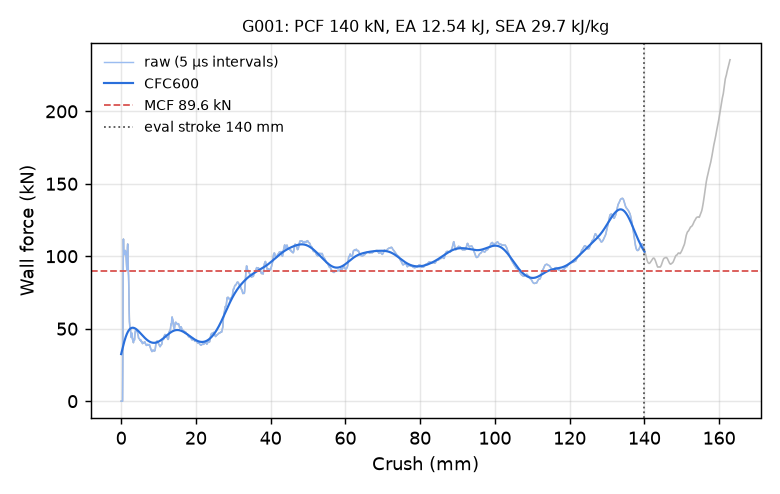

Data behind this chart, as committed beside it:
time_ms, crush_mm, force_kN, force_CFC600_kN
0.000000000000000000e+00, -0.000000000000000000e+00, 0.000000000000000000e+00, 3.249093350033484029e+01
5.159561522305011749e-03, 7.883810251951217651e-02, 0.000000000000000000e+00, 3.332638254663388722e+01
1.013485342264175415e-02, 1.548605561256408691e-01, 0.000000000000000000e+00, 3.415687611337067864e+01
1.511014439165592194e-02, 2.308830171823501587e-01, 0.000000000000000000e+00, 3.498082370299179189e+01
2.008543722331523895e-02, 3.069054782390594482e-01, 0.000000000000000000e+00, 3.579655460616782392e+01
2.506072819232940674e-02, 3.829279243946075439e-01, 0.000000000000000000e+00, 3.660231596866519510e+01
3.003601916134357452e-02, 4.589503705501556396e-01, 3.066642414112918402e+01, 3.739627537898222442e+01
3.501131385564804077e-02, 5.349723100662231445e-01, 8.966808417048851254e+01, 3.817654564416181273e+01
4.017151147127151489e-02, 6.138147115707397461e-01, 1.118975887315706075e+02, 3.894124784075712142e+01
4.514857754111289978e-02, 6.898539662361145020e-01, 1.029206654351869474e+02, 3.968859118750613391e+01
5.012680217623710632e-02, 7.659063935279846191e-01, 1.014769681770291641e+02, 4.041692449020789724e+01
5.510501191020011902e-02, 8.419540524482727051e-01, 1.011858755471519800e+02, 4.112474730442275472e+01
6.008317694067955017e-02, 9.179964661598205566e-01, 1.011170477847659441e+02, 4.181070476645397349e+01
6.506151705980300903e-02, 9.940371513366699219e-01, 1.030411541831136049e+02, 4.247358375289501708e+01
7.003979384899139404e-02, 1.070072293281555176e+00, 1.040101461818615149e+02, 4.311231209955271737e+01
7.501827925443649292e-02, 1.146105885505676270e+00, 1.038442376117249921e+02, 4.372595920191638896e+01
8.018153905868530273e-02, 1.224956512451171875e+00, 1.030374959276580427e+02, 4.431373627334754417e+01
8.516033738851547241e-02, 1.300985693931579590e+00, 1.006778545317539795e+02, 4.487499479003553660e+01
9.013934433460235596e-02, 1.377013325691223145e+00, 9.736787934177823445e+01, 4.540922257435187248e+01
9.511797875165939331e-02, 1.453031182289123535e+00, 9.391116833997354263e+01, 4.591603745030798933e+01
1.000960767269134521e-01, 1.529036402702331543e+00, 9.043329554372955670e+01, 4.639517903028053780e+01
1.050742641091346741e-01, 1.605039119720458984e+00, 9.437786285511624840e+01, 4.684650072789936104e+01
1.100530177354812622e-01, 1.681046247482299805e+00, 1.058094461444154177e+02, 4.726996704850007092e+01
1.150317490100860596e-01, 1.757048368453979492e+00, 1.084560192271871557e+02, 4.766566055425413140e+01
1.200106143951416016e-01, 1.833047628402709961e+00, 9.915600409354362910e+01, 4.803379293176404019e+01
1.251746118068695068e-01, 1.911868333816528320e+00, 8.981405010936664723e+01, 4.837470685264147363e+01
1.301541477441787720e-01, 1.987869262695312500e+00, 8.656265911871486196e+01, 4.868886418751266376e+01
1.351329237222671509e-01, 2.063854694366455078e+00, 7.851530022547102305e+01, 4.897682881508220731e+01
1.401108056306838989e-01, 2.139822959899902344e+00, 6.321203596610320119e+01, 4.923924919876967721e+01
1.450874060392379761e-01, 2.215768814086914062e+00, 5.510136438813456294e+01, 4.947683716629526884e+01
1.500630080699920654e-01, 2.291697025299072266e+00, 5.293503090636432518e+01, 4.969034353253241676e+01
1.550387144088745117e-01, 2.367624521255493164e+00, 5.021624763162434135e+01, 4.988053856008164644e+01
1.600153744220733643e-01, 2.443564414978027344e+00, 5.069295537035656452e+01, 5.004820101430120616e+01
1.651767939329147339e-01, 2.522320747375488281e+00, 4.890164925831346920e+01, 5.019411287574049396e+01
1.701532602310180664e-01, 2.598253250122070312e+00, 4.527621316342195712e+01, 5.031905586709942924e+01
1.751285791397094727e-01, 2.674165964126586914e+00, 4.424621350773354322e+01, 5.042380713299759520e+01
1.801011562347412109e-01, 2.750035047531127930e+00, 4.393784471283363757e+01, 5.050913412087651011e+01
1.850723773241043091e-01, 2.825881242752075195e+00, 4.535212927053100174e+01, 5.057579106191797536e+01
1.900433152914047241e-01, 2.901721477508544922e+00, 4.691538263114378537e+01, 5.062451842111093470e+01
1.950143724679946899e-01, 2.977560997009277344e+00, 4.520106901979190184e+01, 5.065604431937744323e+01
2.001694589853286743e-01, 3.056206226348876953e+00, 4.248620556922512748e+01, 5.067108517512711074e+01
2.051402330398559570e-01, 3.132037878036499023e+00, 4.246928399983444535e+01, 5.067034364851800632e+01
2.101096659898757935e-01, 3.207846879959106445e+00, 4.131657140316511345e+01, 5.065450525808409310e+01
2.150786072015762329e-01, 3.283646583557128906e+00, 4.036275839075655369e+01, 5.062423570431950282e+01
2.200471907854080200e-01, 3.359439134597778320e+00, 4.181799944317690176e+01, 5.058017913603816140e+01
2.250159829854965210e-01, 3.435233116149902344e+00, 4.278621000171079913e+01, 5.052295769793614966e+01
2.301695495843887329e-01, 3.513843297958374023e+00, 4.223769169000908619e+01, 5.045317267371404313e+01
2.351392656564712524e-01, 3.589647531509399414e+00, 4.230276389383058699e+01, 5.037140587439071027e+01
2.401096373796463013e-01, 3.665459871292114258e+00, 4.485692481891834404e+01, 5.027822051363046540e+01
2.450793236494064331e-01, 3.741259574890136719e+00, 4.751018576252739933e+01, 5.017416316559612710e+01
2.500489950180053711e-01, 3.817056894302368164e+00, 4.853491394529305580e+01, 5.005976789857572840e+01
2.550191879272460938e-01, 3.892860174179077148e+00, 4.872370765655674063e+01, 4.993556099406578852e+01
2.601725757122039795e-01, 3.971455097198486328e+00, 4.830359477591118633e+01, 4.980206409923565047e+01
2.651413977146148682e-01, 4.047233104705810547e+00, 4.875859401557501371e+01, 4.965979549553442496e+01
2.701112329959869385e-01, 4.123024463653564453e+00, 4.935314368339814450e+01, 4.950927065729245413e+01
2.750819623470306396e-01, 4.198827266693115234e+00, 4.843147320081153850e+01, 4.935100298080815406e+01
2.800522148609161377e-01, 4.274620532989501953e+00, 4.795312168883113202e+01, 4.918550425500507828e+01
2.850224971771240234e-01, 4.350412368774414062e+00, 4.775828778943745334e+01, 4.901328432722062445e+01
2.901761531829833984e-01, 4.428997993469238281e+00, 4.643595208931039053e+01, 4.883485030762974333e+01
2.951451838016510010e-01, 4.504766464233398438e+00, 4.564793376011820669e+01, 4.865070549331410632e+01
... 2,198 more rows
